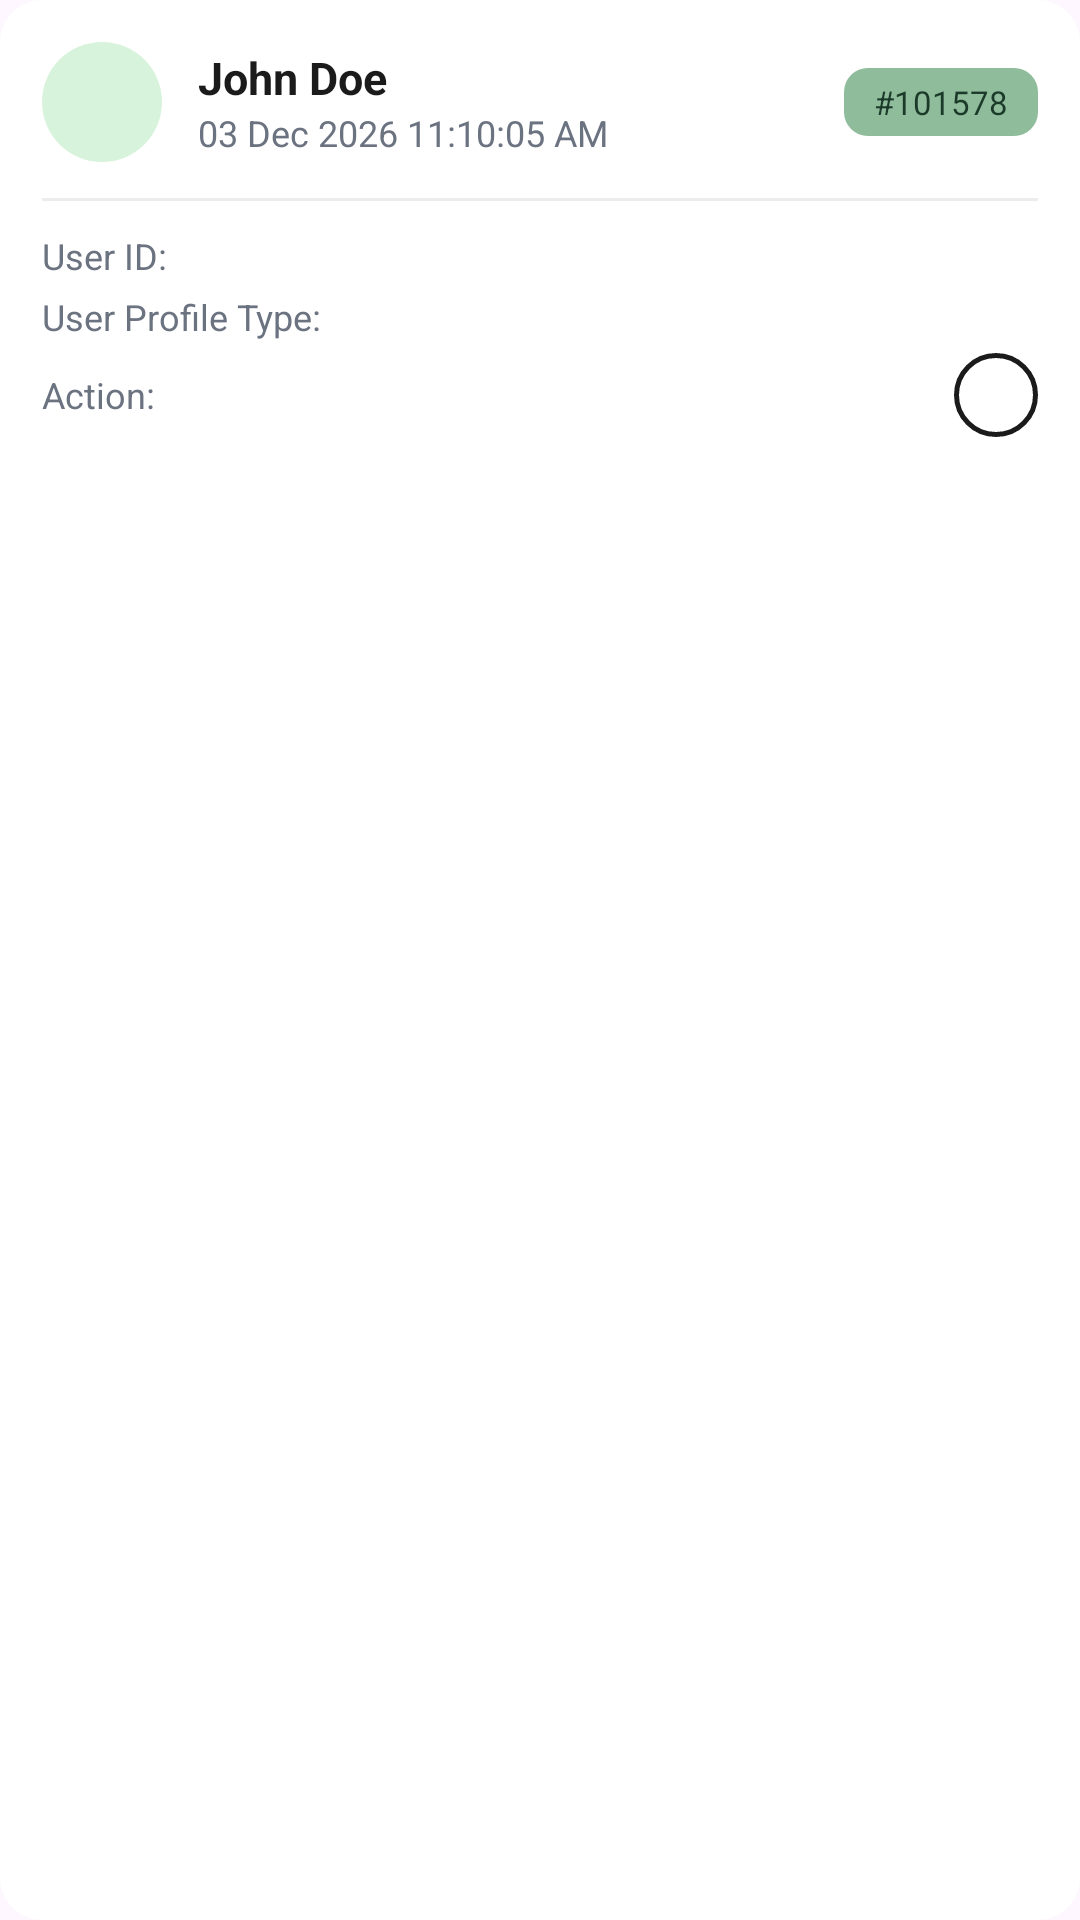

Produce the Android XML layout that renders to this screen, including the resource entries it uses.
<!-- AndroidManifest.xml: application theme Theme.PlantDex -->
<!-- res/layout/tile_audit_entry.xml -->
<?xml version="1.0" encoding="utf-8"?>
<LinearLayout xmlns:android="http://schemas.android.com/apk/res/android"
    xmlns:app="http://schemas.android.com/apk/res-auto"
    android:layout_width="match_parent"
    android:layout_height="wrap_content"
    android:layout_marginTop="12dp"
    android:orientation="vertical"
    android:background="@drawable/bg_card"
    android:padding="14dp"
    android:clickable="true"
    android:focusable="true">

    <LinearLayout
        android:layout_width="match_parent"
        android:layout_height="wrap_content"
        android:orientation="horizontal"
        android:gravity="center_vertical">

        <FrameLayout
            android:layout_width="40dp"
            android:layout_height="40dp"
            android:background="@drawable/bg_avatar_circle">
            <ImageView
                android:layout_width="20dp"
                android:layout_height="20dp"
                android:layout_gravity="center"
                android:src="@drawable/ic_person"
                android:contentDescription="User" />
        </FrameLayout>

        <LinearLayout
            android:layout_width="0dp"
            android:layout_height="wrap_content"
            android:layout_weight="1"
            android:layout_marginStart="12dp"
            android:orientation="vertical">

            <TextView
                android:id="@+id/entryName"
                android:layout_width="wrap_content"
                android:layout_height="wrap_content"
                android:text="John Doe"
                android:textColor="@color/plantdex_text_primary"
                android:textSize="15sp"
                android:textStyle="bold" />

            <TextView
                android:id="@+id/entryTimestamp"
                android:layout_width="wrap_content"
                android:layout_height="wrap_content"
                android:text="03 Dec 2026 11:10:05 AM"
                android:textColor="@color/plantdex_text_muted"
                android:textSize="12sp" />
        </LinearLayout>

        <TextView
            android:id="@+id/entryRef"
            android:layout_width="wrap_content"
            android:layout_height="wrap_content"
            android:background="@drawable/bg_chip"
            android:paddingStart="10dp"
            android:paddingEnd="10dp"
            android:paddingTop="4dp"
            android:paddingBottom="4dp"
            android:text="#101578"
            android:textColor="@color/plantdex_chip_text"
            android:textSize="11sp" />
    </LinearLayout>

    <View android:layout_width="match_parent" android:layout_height="1dp" android:layout_marginTop="12dp" android:background="@color/plantdex_divider" />

    <LinearLayout android:layout_width="match_parent" android:layout_height="wrap_content" android:layout_marginTop="10dp" android:orientation="horizontal">
        <TextView android:layout_width="0dp" android:layout_height="wrap_content" android:layout_weight="1" android:text="User ID:" android:textColor="@color/plantdex_text_muted" android:textSize="12sp" />
        <View android:layout_width="60dp" android:layout_height="1dp" android:background="@android:color/transparent" />
    </LinearLayout>
    <TextView android:layout_width="match_parent" android:layout_height="wrap_content" android:layout_marginTop="4dp" android:text="User Profile Type:" android:textColor="@color/plantdex_text_muted" android:textSize="12sp" />

    <LinearLayout android:layout_width="match_parent" android:layout_height="wrap_content" android:layout_marginTop="4dp" android:orientation="horizontal" android:gravity="center_vertical">
        <TextView android:layout_width="0dp" android:layout_height="wrap_content" android:layout_weight="1" android:text="Action:" android:textColor="@color/plantdex_text_muted" android:textSize="12sp" />
        <FrameLayout android:layout_width="28dp" android:layout_height="28dp" android:background="@drawable/bg_circle_outline">
            <ImageView android:layout_width="14dp" android:layout_height="14dp" android:layout_gravity="center" android:src="@drawable/ic_chevron_right" app:tint="@color/plantdex_text_primary" android:contentDescription="Open" />
        </FrameLayout>
    </LinearLayout>
</LinearLayout>
<!-- resources referenced by this layout -->
<resources>
  <color name="plantdex_chip_text">#1B3A2A</color>
  <color name="plantdex_divider">#ECECEC</color>
  <color name="plantdex_text_muted">#6B7280</color>
  <color name="plantdex_text_primary">#1B1B1B</color>
  <!-- drawable bg_avatar_circle (drawable) -->
  <?xml version="1.0" encoding="utf-8"?>
  <shape xmlns:android="http://schemas.android.com/apk/res/android" android:shape="oval">
      <solid android:color="@color/plantdex_icon_tile" />
  </shape>
  <!-- drawable bg_card (drawable) -->
  <?xml version="1.0" encoding="utf-8"?>
  <shape xmlns:android="http://schemas.android.com/apk/res/android"
      android:shape="rectangle">
      <corners android:radius="14dp" />
      <solid android:color="@color/plantdex_card" />
  </shape>
  <!-- drawable bg_chip (drawable) -->
  <?xml version="1.0" encoding="utf-8"?>
  <shape xmlns:android="http://schemas.android.com/apk/res/android" android:shape="rectangle">
      <corners android:radius="8dp" />
      <solid android:color="@color/plantdex_chip_bg" />
  </shape>
  <!-- drawable bg_circle_outline (drawable) -->
  <?xml version="1.0" encoding="utf-8"?>
  <shape xmlns:android="http://schemas.android.com/apk/res/android" android:shape="oval">
      <stroke android:width="1.5dp" android:color="@color/plantdex_text_primary" />
      <solid android:color="@android:color/transparent" />
  </shape>
  <style name="Theme.PlantDex" parent="Base.Theme.PlantDex" />
  <color name="plantdex_icon_tile">#D8F3DC</color>
  <color name="plantdex_card">#FFFFFF</color>
  <color name="plantdex_chip_bg">#8FBC9B</color>
  <style name="Base.Theme.PlantDex" parent="Theme.Material3.DayNight.NoActionBar">
          <item name="android:statusBarColor">@color/plantdex_bg</item>
          <item name="android:windowLightStatusBar">false</item>
          
          <item name="android:windowOptOutEdgeToEdgeEnforcement">true</item>
  
          
          <item name="colorPrimary">@color/plantdex_button</item>
          <item name="colorOnPrimary">@color/white</item>
          <item name="colorPrimaryContainer">@color/plantdex_bg</item>
          <item name="colorOnPrimaryContainer">@color/white</item>
          <item name="colorSecondary">@color/plantdex_bg</item>
          <item name="colorOnSecondary">@color/white</item>
          <item name="colorSecondaryContainer">@color/plantdex_chip_bg</item>
          <item name="colorOnSecondaryContainer">@color/plantdex_chip_text</item>
          <item name="colorTertiary">@color/plantdex_button</item>
          <item name="colorOnTertiary">@color/white</item>
          <item name="colorSurface">@color/plantdex_card</item>
          <item name="colorOnSurface">@color/plantdex_text_primary</item>
          <item name="colorError">@color/plantdex_error_btn</item>
          <item name="colorOnError">@color/white</item>
          
          <item name="colorAccent">@color/plantdex_button</item>
      </style>
  <color name="plantdex_bg">#2D6A4F</color>
  <color name="plantdex_button">#52B788</color>
  <color name="white">#FFFFFF</color>
  <color name="plantdex_error_btn">#A6423A</color>
</resources>
